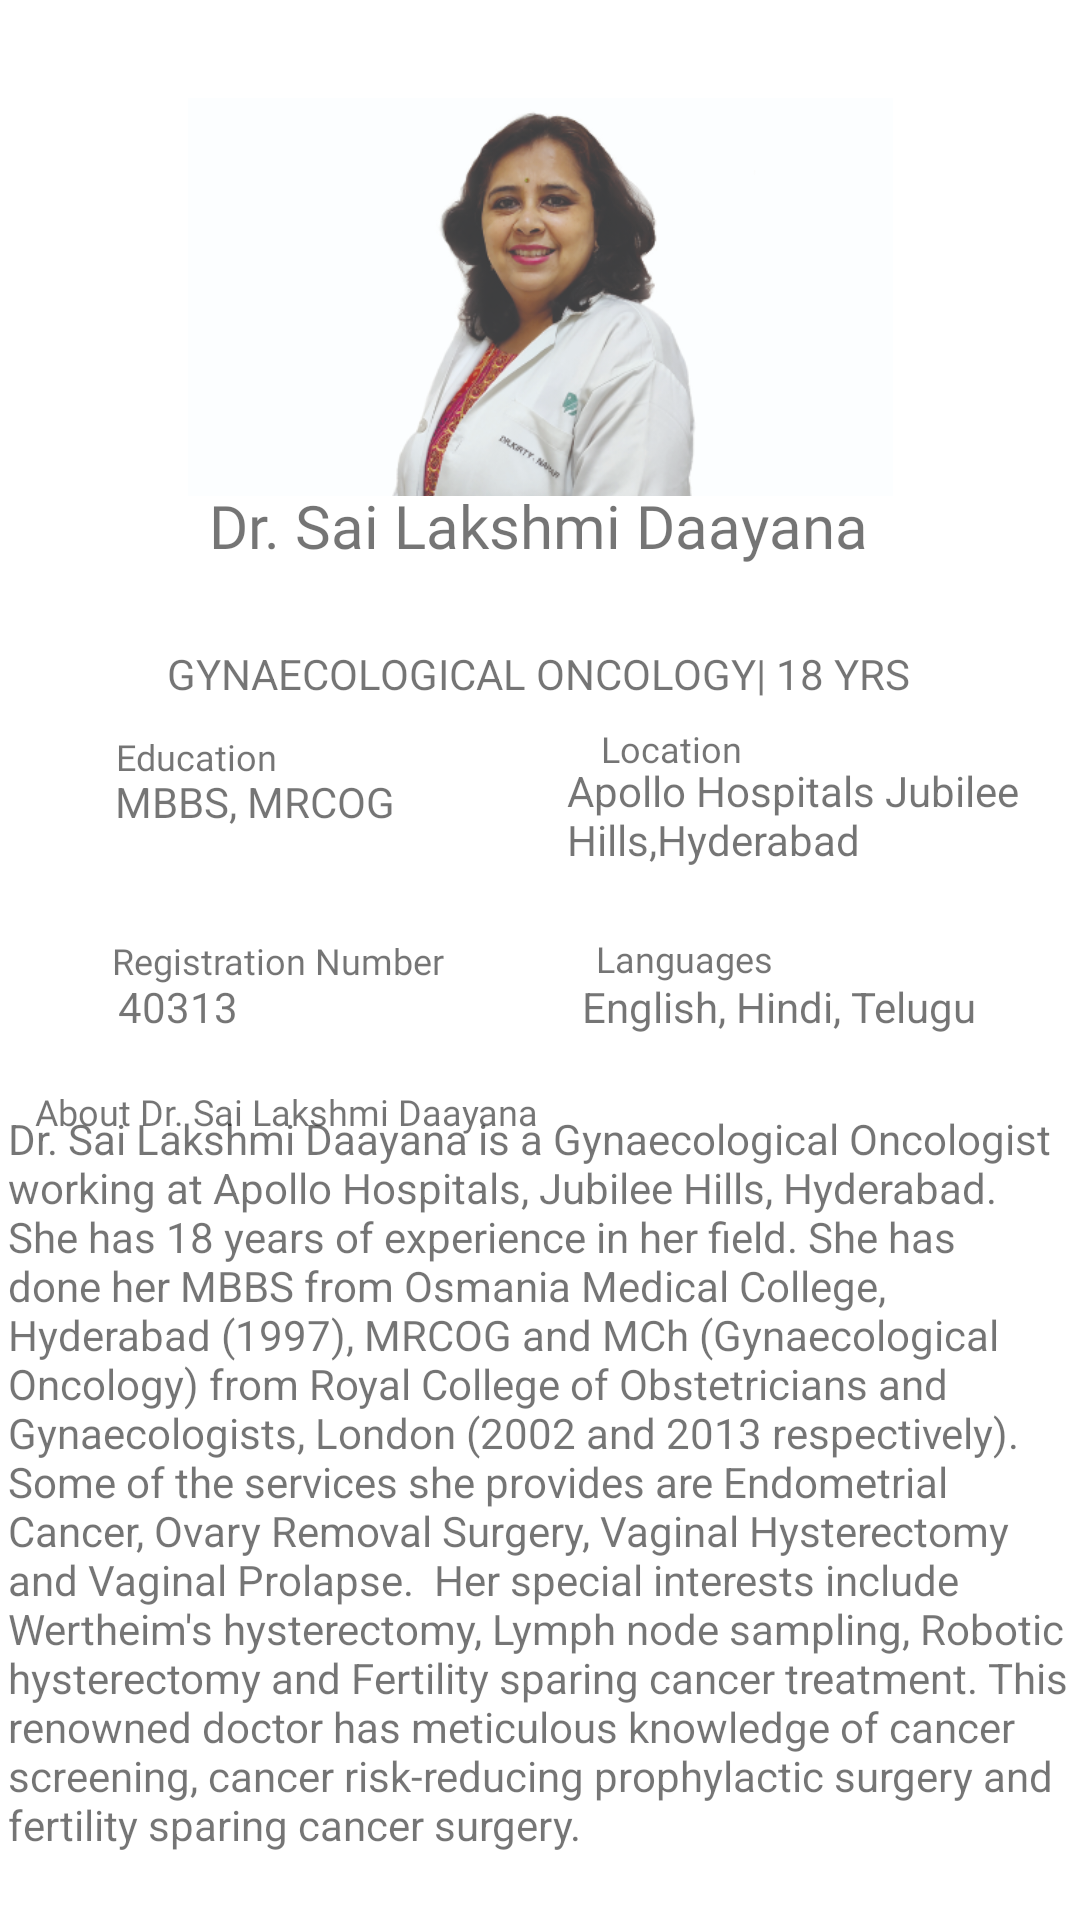

Reconstruct the res/layout file that produces this screen, plus the resources it refers to.
<!-- AndroidManifest.xml: application theme Theme.Remedoc_plus -->
<!-- res/layout/activity_search_doc4.xml -->
<?xml version="1.0" encoding="utf-8"?>
<androidx.constraintlayout.widget.ConstraintLayout xmlns:android="http://schemas.android.com/apk/res/android"
    xmlns:app="http://schemas.android.com/apk/res-auto"
    xmlns:tools="http://schemas.android.com/tools"
    android:layout_width="match_parent"
    android:layout_height="match_parent"
    tools:context=".search_doc4">

    <TextView
        android:id="@+id/textView49"
        android:layout_width="355dp"
        android:layout_height="257dp"
        android:text="Dr. Sai Lakshmi Daayana is a Gynaecological Oncologist working at Apollo Hospitals, Jubilee Hills, Hyderabad. She has 18 years of experience in her field. She has done her MBBS from Osmania Medical College, Hyderabad (1997), MRCOG and MCh (Gynaecological Oncology) from Royal College of Obstetricians and Gynaecologists, London (2002 and 2013 respectively). Some of the services she provides are Endometrial Cancer, Ovary Removal Surgery, Vaginal Hysterectomy and Vaginal Prolapse.  Her special interests include Wertheim's hysterectomy, Lymph node sampling, Robotic hysterectomy and Fertility sparing cancer treatment. This renowned doctor has meticulous knowledge of cancer screening, cancer risk-reducing prophylactic surgery and fertility sparing cancer surgery."
        app:layout_constraintBottom_toBottomOf="parent"
        app:layout_constraintEnd_toEndOf="parent"
        app:layout_constraintHorizontal_bias="0.535"
        app:layout_constraintStart_toStartOf="parent"
        app:layout_constraintTop_toTopOf="parent"
        app:layout_constraintVertical_bias="0.966" />

    <TextView
        android:id="@+id/textView48"
        android:layout_width="wrap_content"
        android:layout_height="wrap_content"
        android:fontFamily="@font/acme"
        android:text="About Dr. Sai Lakshmi Daayana"
        android:textSize="12sp"
        app:layout_constraintBottom_toBottomOf="parent"
        app:layout_constraintEnd_toEndOf="parent"
        app:layout_constraintHorizontal_bias="0.061"
        app:layout_constraintStart_toStartOf="parent"
        app:layout_constraintTop_toTopOf="parent"
        app:layout_constraintVertical_bias="0.581" />

    <TextView
        android:id="@+id/textView47"
        android:layout_width="wrap_content"
        android:layout_height="wrap_content"
        android:text="English, Hindi, Telugu"
        app:layout_constraintBottom_toBottomOf="parent"
        app:layout_constraintEnd_toEndOf="parent"
        app:layout_constraintHorizontal_bias="0.849"
        app:layout_constraintStart_toStartOf="parent"
        app:layout_constraintTop_toTopOf="parent"
        app:layout_constraintVertical_bias="0.525" />

    <TextView
        android:id="@+id/textView46"
        android:layout_width="wrap_content"
        android:layout_height="wrap_content"
        android:text="40313"
        app:layout_constraintBottom_toBottomOf="parent"
        app:layout_constraintEnd_toEndOf="parent"
        app:layout_constraintHorizontal_bias="0.123"
        app:layout_constraintStart_toStartOf="parent"
        app:layout_constraintTop_toTopOf="parent"
        app:layout_constraintVertical_bias="0.525" />

    <TextView
        android:id="@+id/textView45"
        android:layout_width="wrap_content"
        android:layout_height="wrap_content"
        android:fontFamily="@font/acme"
        android:text="Languages"
        android:textSize="12sp"
        app:layout_constraintBottom_toBottomOf="parent"
        app:layout_constraintEnd_toEndOf="parent"
        app:layout_constraintHorizontal_bias="0.66"
        app:layout_constraintStart_toStartOf="parent"
        app:layout_constraintTop_toTopOf="parent"
        app:layout_constraintVertical_bias="0.499" />

    <TextView
        android:id="@+id/textView44"
        android:layout_width="wrap_content"
        android:layout_height="wrap_content"
        android:fontFamily="@font/acme"
        android:text="Registration Number"
        android:textSize="12sp"
        app:layout_constraintBottom_toBottomOf="parent"
        app:layout_constraintEnd_toEndOf="parent"
        app:layout_constraintHorizontal_bias="0.15"
        app:layout_constraintStart_toStartOf="parent"
        app:layout_constraintTop_toTopOf="parent" />

    <TextView
        android:id="@+id/textView43"
        android:layout_width="158dp"
        android:layout_height="42dp"
        android:text="Apollo Hospitals Jubilee Hills,Hyderabad"
        app:layout_constraintBottom_toBottomOf="parent"
        app:layout_constraintEnd_toEndOf="parent"
        app:layout_constraintHorizontal_bias="0.936"
        app:layout_constraintStart_toStartOf="parent"
        app:layout_constraintTop_toTopOf="parent"
        app:layout_constraintVertical_bias="0.425" />

    <TextView
        android:id="@+id/textView42"
        android:layout_width="wrap_content"
        android:layout_height="wrap_content"
        android:text="MBBS, MRCOG"
        app:layout_constraintBottom_toBottomOf="parent"
        app:layout_constraintEnd_toEndOf="parent"
        app:layout_constraintHorizontal_bias="0.144"
        app:layout_constraintStart_toStartOf="parent"
        app:layout_constraintTop_toTopOf="parent"
        app:layout_constraintVertical_bias="0.415" />

    <TextView
        android:id="@+id/textView41"
        android:layout_width="wrap_content"
        android:layout_height="wrap_content"
        android:fontFamily="@font/acme"
        android:text="Location"
        android:textSize="12sp"
        app:layout_constraintBottom_toBottomOf="parent"
        app:layout_constraintEnd_toEndOf="parent"
        app:layout_constraintHorizontal_bias="0.64"
        app:layout_constraintStart_toStartOf="parent"
        app:layout_constraintTop_toTopOf="parent"
        app:layout_constraintVertical_bias="0.387" />

    <TextView
        android:id="@+id/textView40"
        android:layout_width="wrap_content"
        android:layout_height="wrap_content"
        android:fontFamily="@font/acme"
        android:text="Education"
        android:textSize="12sp"
        app:layout_constraintBottom_toBottomOf="parent"
        app:layout_constraintEnd_toEndOf="parent"
        app:layout_constraintHorizontal_bias="0.126"
        app:layout_constraintStart_toStartOf="parent"
        app:layout_constraintTop_toTopOf="parent"
        app:layout_constraintVertical_bias="0.391" />

    <TextView
        android:id="@+id/textView39"
        android:layout_width="wrap_content"
        android:layout_height="wrap_content"
        android:layout_marginTop="215dp"
        android:text="GYNAECOLOGICAL ONCOLOGY| 18 YRS"
        app:layout_constraintBottom_toBottomOf="@+id/textView49"
        app:layout_constraintEnd_toEndOf="parent"
        app:layout_constraintHorizontal_bias="0.496"
        app:layout_constraintStart_toStartOf="parent"
        app:layout_constraintTop_toTopOf="parent"
        app:layout_constraintVertical_bias="0.0" />

    <TextView
        android:id="@+id/textView38"
        android:layout_width="wrap_content"
        android:layout_height="wrap_content"
        android:fontFamily="@font/archivo_black"
        android:text="Dr. Sai Lakshmi Daayana"
        android:textSize="20dp"
        app:layout_constraintBottom_toBottomOf="parent"
        app:layout_constraintEnd_toEndOf="parent"
        app:layout_constraintHorizontal_bias="0.496"
        app:layout_constraintStart_toStartOf="parent"
        app:layout_constraintTop_toTopOf="parent"
        app:layout_constraintVertical_bias="0.264" />

    <ImageView
        android:id="@+id/imageView11"
        android:layout_width="235dp"
        android:layout_height="198dp"
        app:layout_constraintBottom_toBottomOf="parent"
        app:layout_constraintEnd_toEndOf="parent"
        app:layout_constraintStart_toStartOf="parent"
        app:layout_constraintTop_toTopOf="parent"
        app:layout_constraintVertical_bias="0.0"
        app:srcCompat="@drawable/doc_4" />

</androidx.constraintlayout.widget.ConstraintLayout>
<!-- resources referenced by this layout -->
<resources>
  <!-- drawable doc_4: png bitmap (drawable, 89480 bytes) -->
  <style name="Theme.Remedoc_plus" parent="Theme.MaterialComponents.DayNight.DarkActionBar">
          
          <item name="colorPrimary">@color/purple_500</item>
          <item name="colorPrimaryVariant">@color/purple_700</item>
          <item name="colorOnPrimary">@color/white</item>
          
          <item name="colorSecondary">@color/teal_200</item>
          <item name="colorSecondaryVariant">@color/teal_700</item>
          <item name="colorOnSecondary">@color/black</item>
          
          <item name="android:statusBarColor">?attr/colorPrimaryVariant</item>
          
      </style>
  <color name="purple_500">#FF6200EE</color>
  <color name="purple_700">#FF3700B3</color>
  <color name="white">#FFFFFFFF</color>
  <color name="teal_200">#FF03DAC5</color>
  <color name="teal_700">#FF018786</color>
  <color name="black">#FF000000</color>
</resources>
